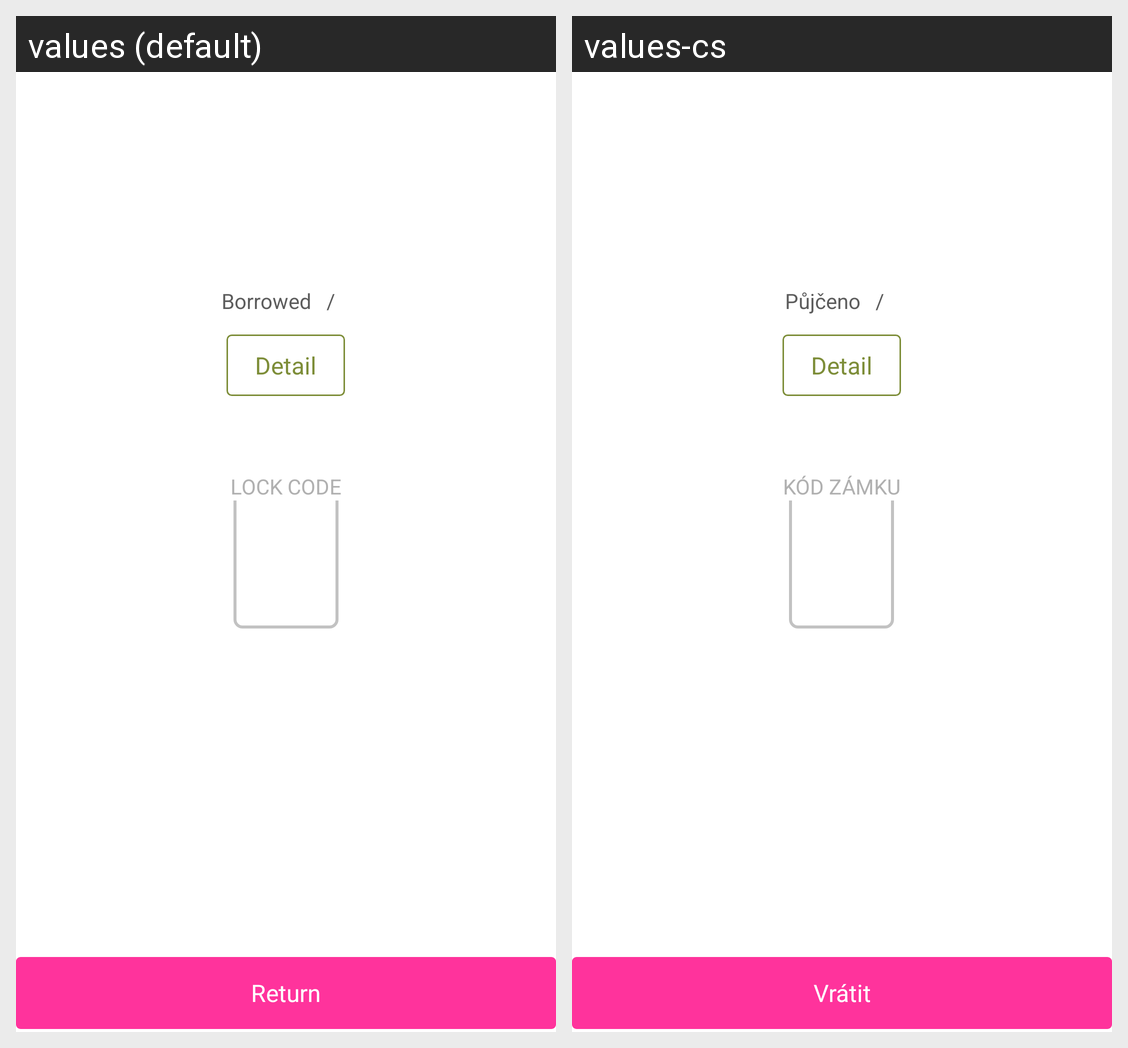

Locale-by-locale string values for the Android screen shown in this grid:
Android screen res/layout/fragment_return.xml rendered under 2 locales, left to right: values (default), values-cs. Device: Nexus 5 (rendered at 1080×1920; each locale shown at half size, 540×960, under a caption strip naming it); theme GreenTheme.
Strings drawn on this screen, with the default value and each locale's value (text and hints the layout hard-codes, and strings that could not be matched under every locale, appear in the picture but are not listed):

return_borrowed
  values: Borrowed
  values-cs: Půjčeno

return_bike_detail
  values: Detail
  values-cs: Detail

return_info_lock_code
  values: Lock code
  values-cs: Kód zámku

return_return
  values: Return
  values-cs: Vrátit
